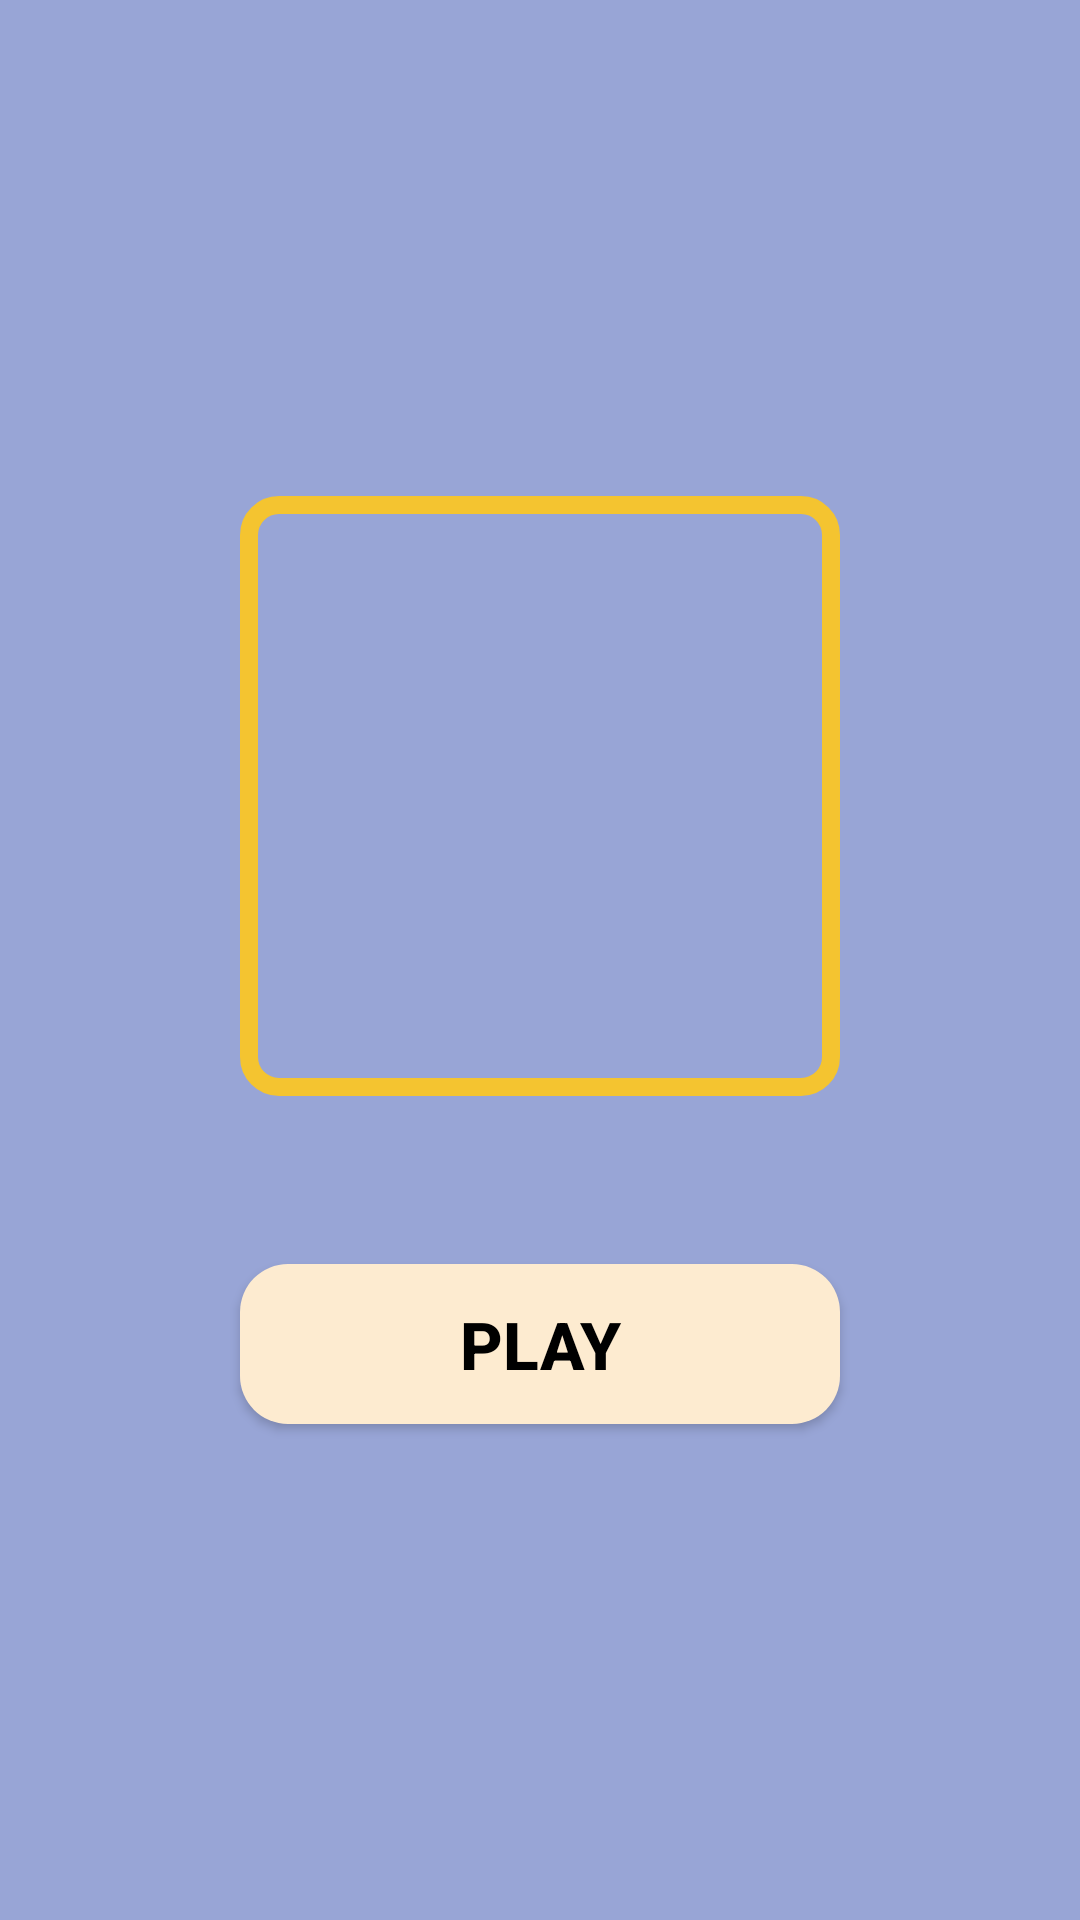

Android layout source for this screen:
<!-- AndroidManifest.xml: activity theme Theme.Aplicatie -->
<!-- res/layout/activity_main.xml -->
<LinearLayout xmlns:android="http://schemas.android.com/apk/res/android"
    android:orientation="vertical"
    android:layout_width="match_parent"
    android:layout_height="match_parent"
    android:gravity="center"
    android:background="#98A5D6"
    android:padding="16dp">









    <FrameLayout
        android:layout_width="200dp"
        android:layout_height="200dp"
        android:background="@drawable/logo_border"
        android:layout_marginBottom="32dp">

        <ImageView
            android:id="@+id/logo_image"
            android:layout_width="190dp"
            android:layout_height="190dp"
            android:layout_gravity="center"
            android:scaleType="fitCenter"
            android:src="@drawable/battle_code_logo4"
            android:contentDescription="@string/logo_desc" />
    </FrameLayout>

<android.widget.Button
    android:id="@+id/play_button"
    android:background="@drawable/rounded_button"
    android:layout_width="200dp"
    android:layout_height="wrap_content"
    android:text="Play"
    android:textColor="#000000"
    android:textStyle="bold"
    android:padding="12dp"
    android:textSize="22sp"
    android:layout_marginTop="24dp" />
</LinearLayout>
<!-- resources referenced by this layout -->
<resources>
  <!-- drawable logo_border (drawable) -->
  <shape xmlns:android="http://schemas.android.com/apk/res/android"
      android:shape="rectangle">
      <solid android:color="#00000000" /> 
      <stroke android:width="6dp" android:color="#F4C430" /> 
      <corners android:radius="10dp" />
  </shape>
  <!-- drawable rounded_button (drawable) -->
  <shape xmlns:android="http://schemas.android.com/apk/res/android"
      android:shape="rectangle">
      <solid android:color="#FDEBD0"/>
      <corners android:radius="16dp"/>
      <padding android:left="16dp" android:right="16dp" />
  </shape>
  <style name="Theme.Aplicatie" parent="android:Theme.Material.Light.NoActionBar" />
</resources>
